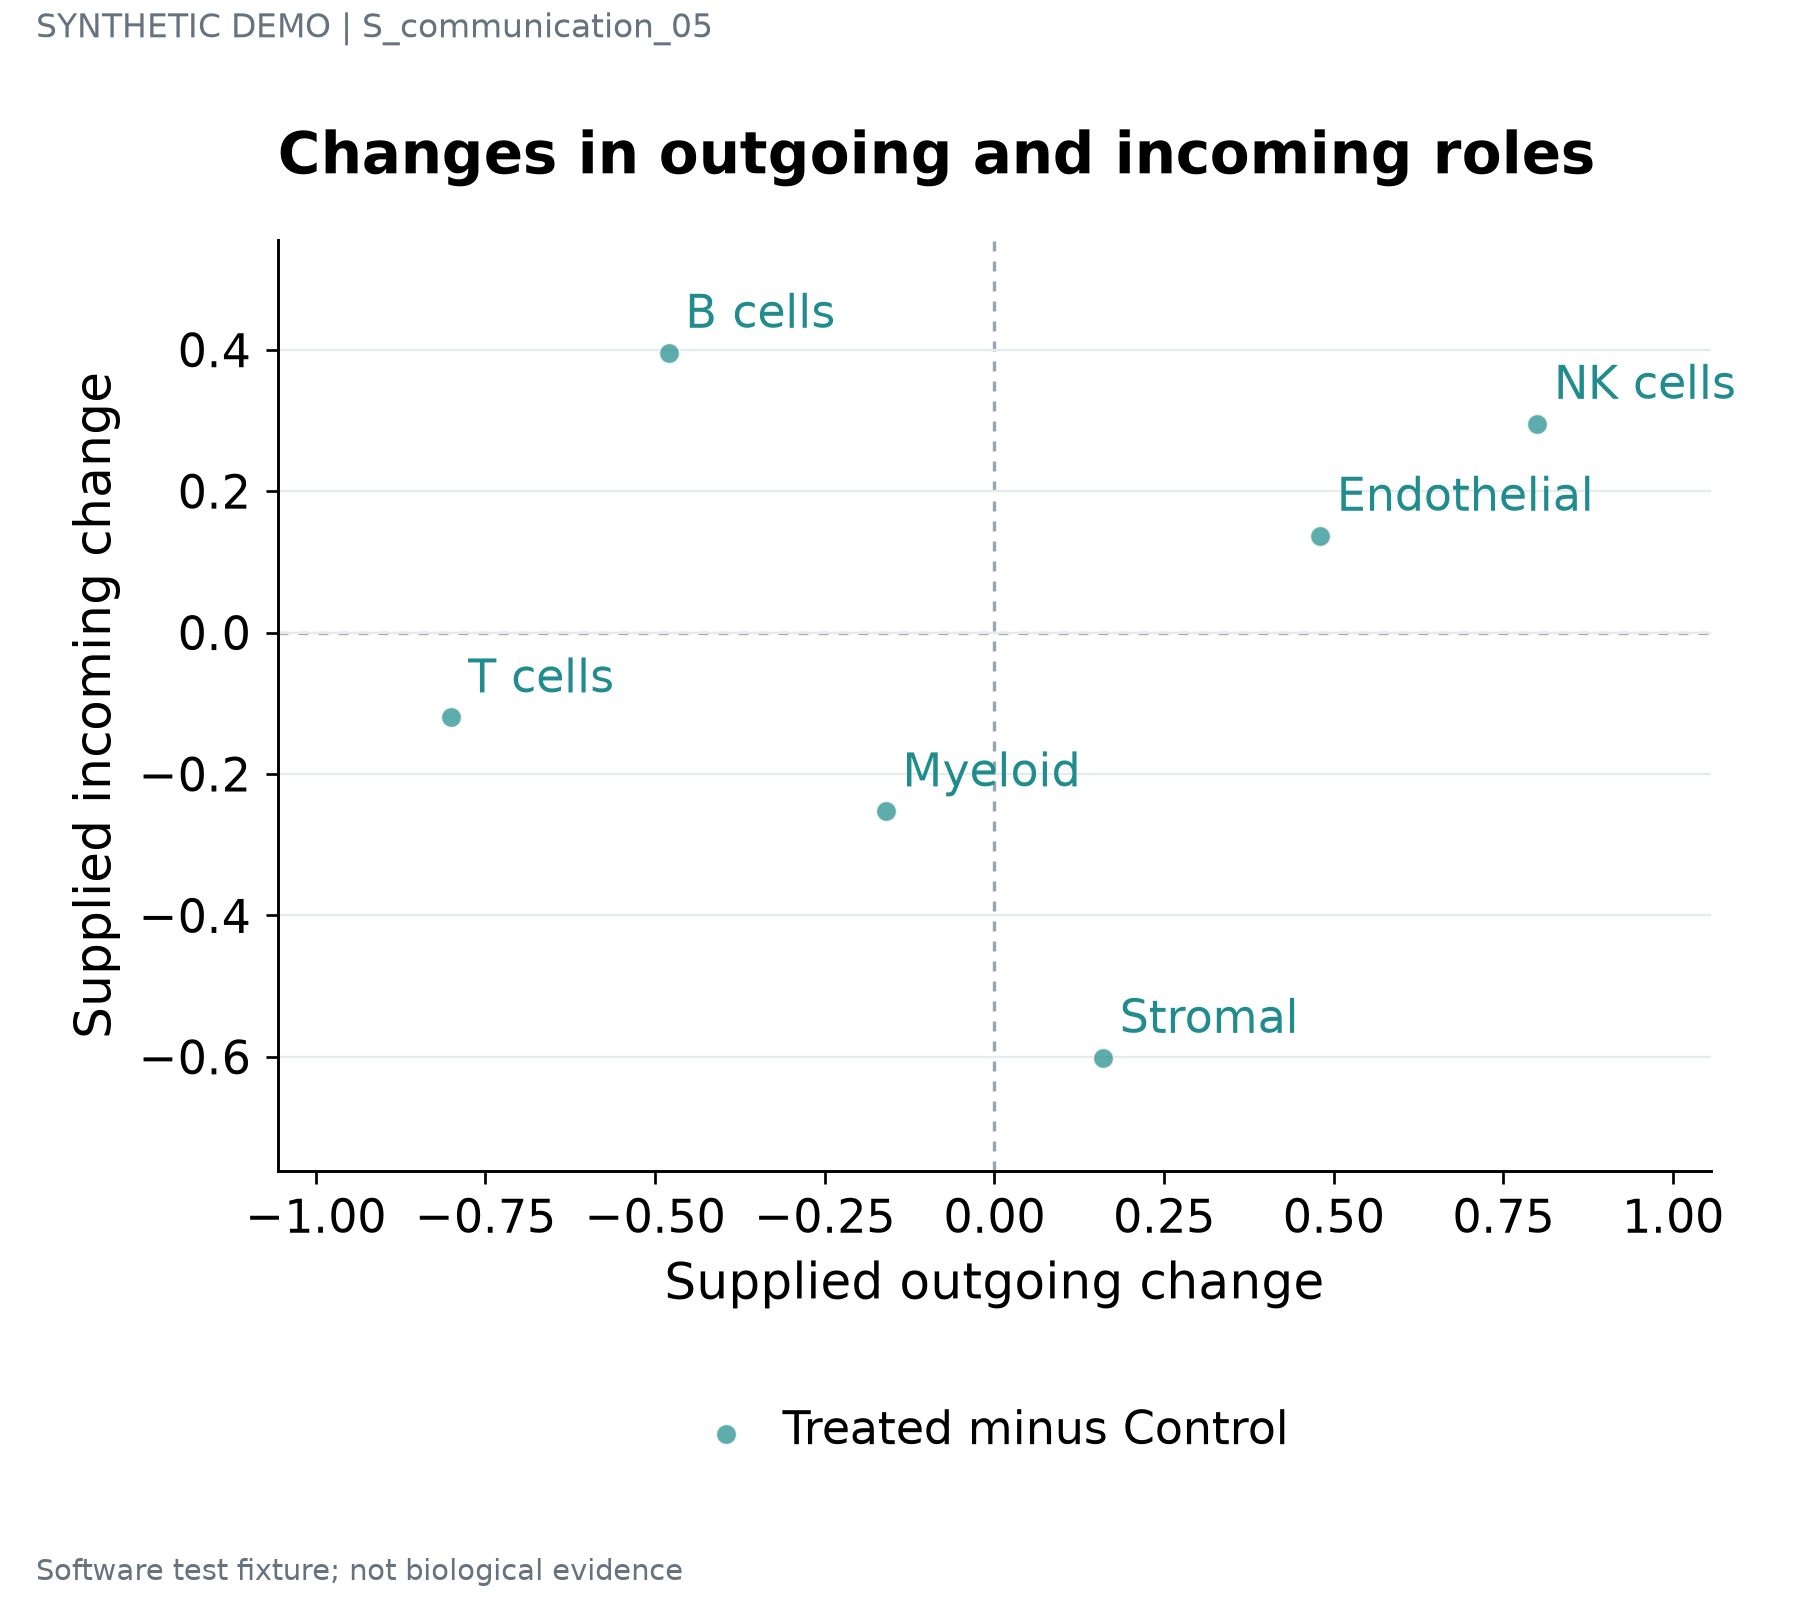

Source data for this figure (header and first rows):
series	label	x	y	panel_id
Treated minus Control	T cells	-0.8	-0.12	p1
Treated minus Control	B cells	-0.48	0.3957	p1
Treated minus Control	Myeloid	-0.16	-0.2529	p1
Treated minus Control	Stromal	0.16	-0.6014	p1
Treated minus Control	Endothelial	0.48	0.1369	p1
Treated minus Control	NK cells	0.8	0.2952	p1
